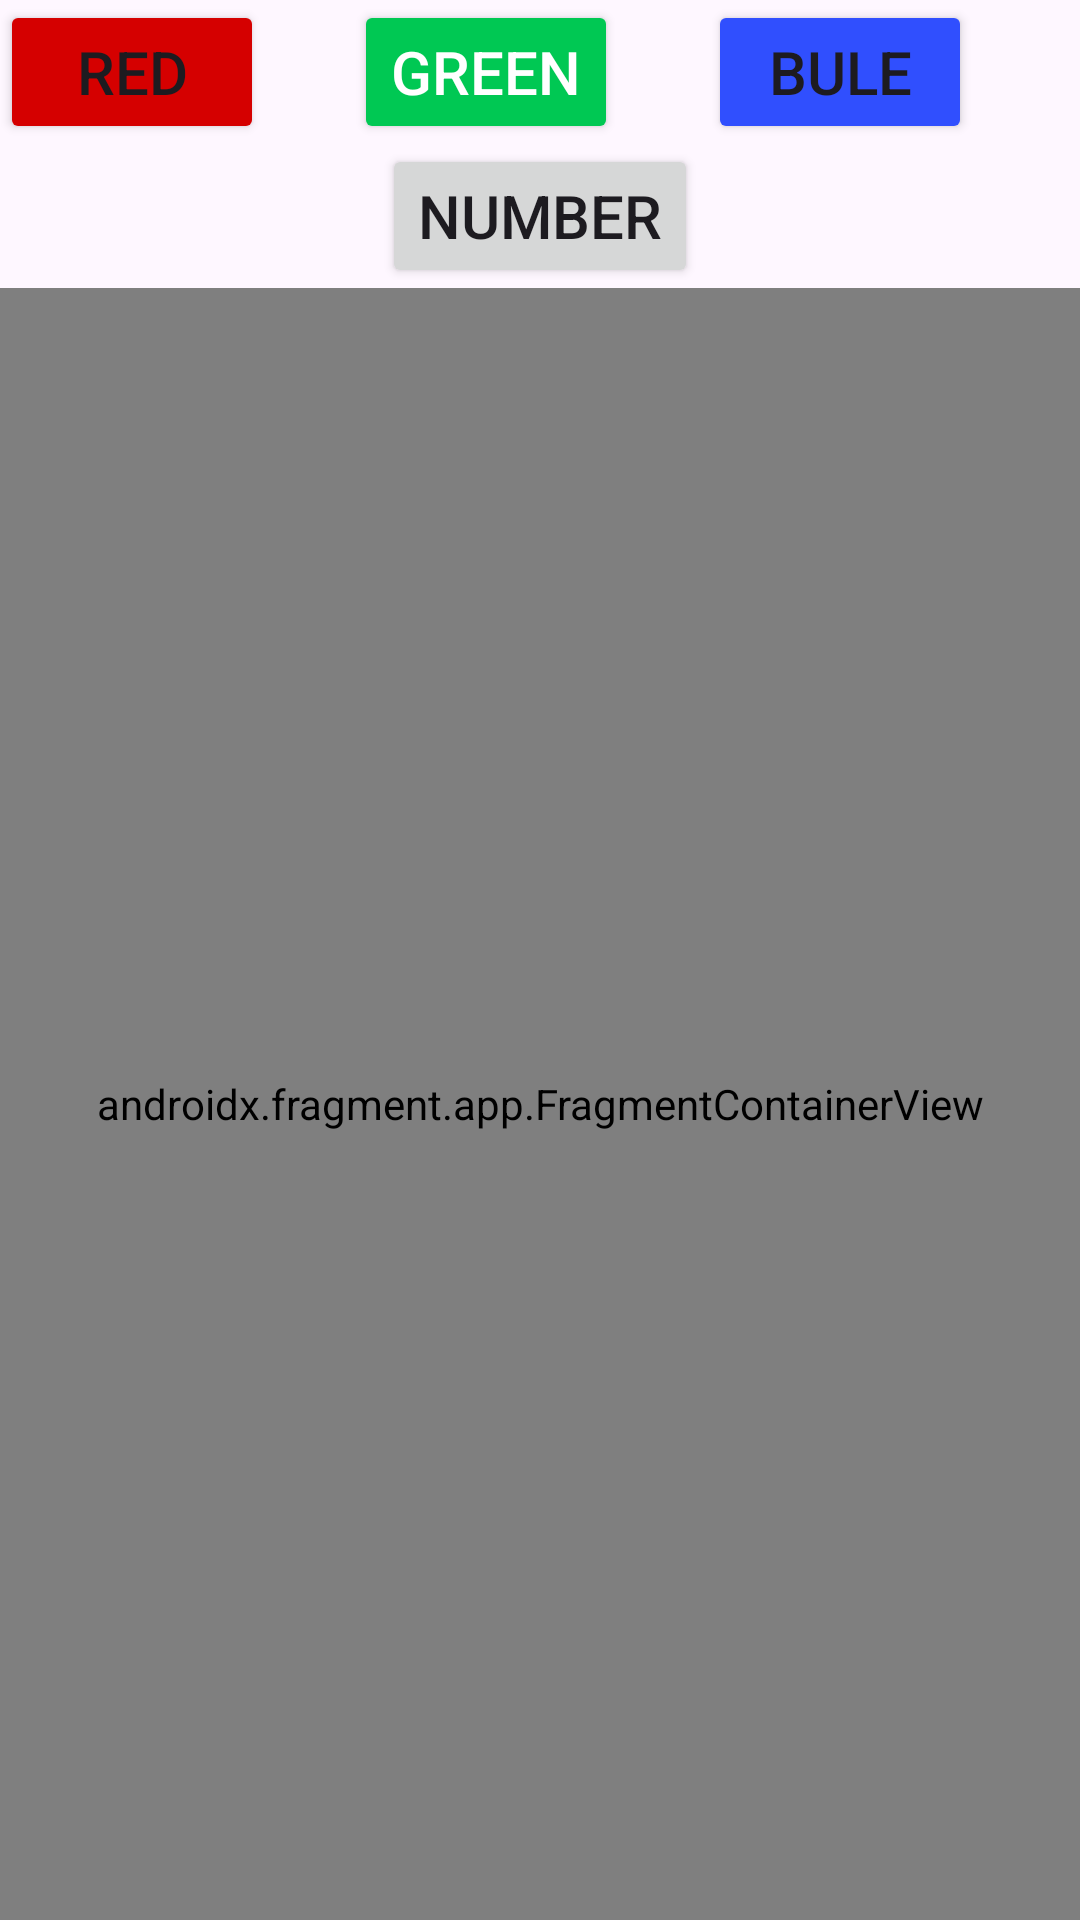

The Android layout XML behind this screen, and the referenced resources:
<!-- AndroidManifest.xml: application theme Theme.Fragment_Application -->
<!-- res/layout/activity_main.xml -->
<?xml version="1.0" encoding="utf-8"?>
<LinearLayout xmlns:android="http://schemas.android.com/apk/res/android"
    xmlns:app="http://schemas.android.com/apk/res-auto"
    xmlns:tools="http://schemas.android.com/tools"
    android:id="@+id/main"
    android:layout_width="match_parent"
    android:layout_height="match_parent"
    tools:context=".MainActivity"
    android:layout_margin="10dp"
    android:orientation="vertical">

    <LinearLayout
        android:layout_width="match_parent"
        android:layout_height="wrap_content"
        tools:context=".MainActivity"
        android:orientation="horizontal">

    <Button
        android:id="@+id/btnred"
        android:layout_width="wrap_content"
        android:layout_height="wrap_content"
        android:text="@string/red"
        android:backgroundTint="@color/red"
        android:textSize="20sp"
        android:layout_gravity="start"/>
    <Button
        android:id="@+id/btngreen"
        android:layout_width="wrap_content"
        android:layout_height="wrap_content"
        android:text="@string/green"
        android:backgroundTint="@color/green"
        android:textColor="@color/white"
        android:textSize="20sp"
        android:layout_marginStart="30dp"/>

    <Button
        android:id="@+id/btnblue"
        android:layout_width="wrap_content"
        android:layout_height="wrap_content"
        android:backgroundTint="@color/blue"
        android:text="@string/blue"
        android:textSize="20sp"
        android:layout_marginStart="30dp"/>

    </LinearLayout>

    <Button
        android:id="@+id/btnnumber"
        android:layout_width="wrap_content"
        android:layout_height="wrap_content"
        android:textSize="20sp"
        android:text="@string/number"
        android:layout_gravity="center"/>

    <androidx.fragment.app.FragmentContainerView
        android:layout_width="match_parent"
        android:layout_height="match_parent"
        android:id="@+id/FragmentContainer"
        android:name="com.example.fragment_application.Lifecycle_Fragment">

    </androidx.fragment.app.FragmentContainerView>

</LinearLayout>
<!-- resources referenced by this layout -->
<resources>
  <color name="blue">#304FFE</color>
  <color name="green">#00C853</color>
  <color name="red">#D50000</color>
  <color name="white">#FFFFFFFF</color>
  <string name="blue">Bule</string>
  <string name="green">Green</string>
  <string name="number">number</string>
  <string name="red">Red</string>
  <style name="Theme.Fragment_Application" parent="Base.Theme.Fragment_Application" />
  <style name="Base.Theme.Fragment_Application" parent="Theme.Material3.DayNight.NoActionBar">
          
          
      </style>
</resources>
